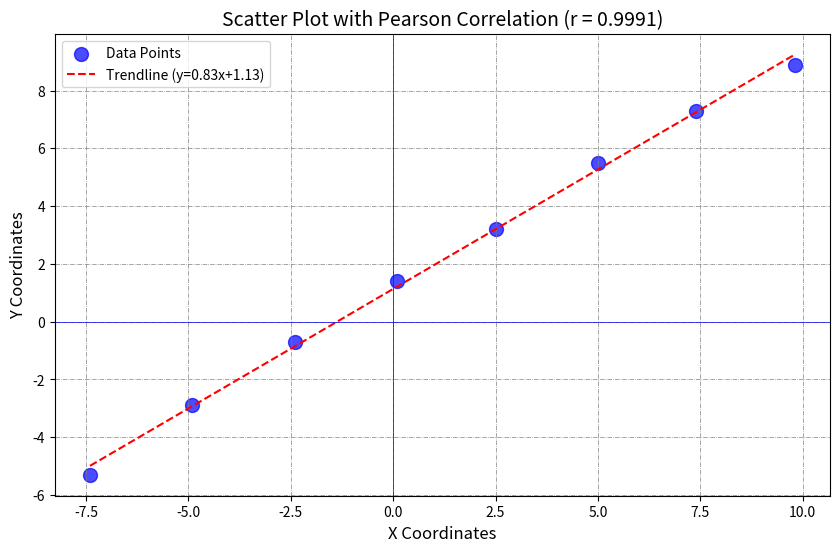

This chart was generated by the following Python code:
import numpy as np
import matplotlib.pyplot as plt

# 1. Define the data points
x_data = np.array([-7.40, -4.90, -2.40, 0.10, 2.50, 5.00, 7.40, 9.80])
y_data = np.array([-5.30, -2.90, -0.70, 1.40, 3.20, 5.50, 7.30, 8.90])

# 2. Calculate Pearson's correlation coefficient
# np.corrcoef returns a matrix; we need the element at [0, 1] or [1, 0]
correlation_matrix = np.corrcoef(x_data, y_data)
pearson_r = correlation_matrix[0, 1]

print(f"Calculated Pearson's Correlation Coefficient: {pearson_r:.4f}")

# 3. Generate the Graph
plt.figure(figsize=(10, 6))
plt.scatter(x_data, y_data, color='blue', s=100, label='Data Points', alpha=0.7)

# Optional: Plot a trendline to visualize the correlation
m, b = np.polyfit(x_data, y_data, 1)
plt.plot(x_data, m*x_data + b, color='red', linestyle='--', label=f'Trendline (y={m:.2f}x+{b:.2f})')

# Graph labels and styling
plt.title(f"Scatter Plot with Pearson Correlation (r = {pearson_r:.4f})", fontsize=14)
plt.xlabel("X Coordinates", fontsize=12)
plt.ylabel("Y Coordinates", fontsize=12)
plt.axhline(0, color='blue', linewidth=0.5)
plt.axvline(0, color='blue', linewidth=0.5)
plt.grid(color='gray', linestyle='-.', linewidth=0.5)
plt.legend()

# Show the graph
plt.show()